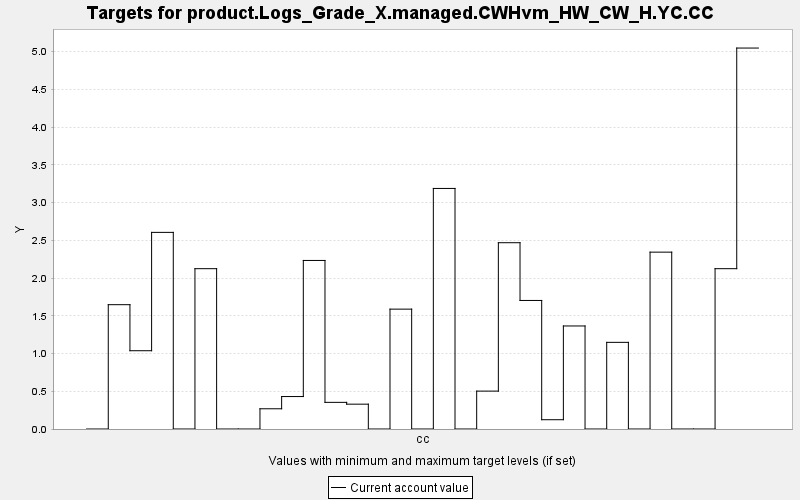

The table this chart was drawn from, first rows:
TARGET, PERIOD, YEAR, PERIODWIDTH, MINIMUM, MAXIMUM, MINWEIGHT, MAXWEIGHT, CURRENT, SUMMARY
product.Logs_Grade_X.managed.CWHvm_HW_CW…, 0, 0, 10.0, 0.0, 10000, 1.0, 1.0, 0.0, 0.0
product.Logs_Grade_X.managed.CWHvm_HW_CW…, 1, 10, 10.0, 0.0, 10000, 1.0, 1.0, 1.647, 0.0
product.Logs_Grade_X.managed.CWHvm_HW_CW…, 2, 20, 10.0, 0.0, 10000, 1.0, 1.0, 1.037, 0.0
product.Logs_Grade_X.managed.CWHvm_HW_CW…, 3, 30, 10.0, 0.0, 10000, 1.0, 1.0, 2.605, 0.0
product.Logs_Grade_X.managed.CWHvm_HW_CW…, 4, 40, 10.0, 0.0, 10000, 1.0, 1.0, 0.0, 0.0
product.Logs_Grade_X.managed.CWHvm_HW_CW…, 5, 50, 10.0, 0.0, 10000, 1.0, 1.0, 2.124, 0.0
product.Logs_Grade_X.managed.CWHvm_HW_CW…, 6, 60, 10.0, 0.0, 10000, 1.0, 1.0, 0.0, 0.0
product.Logs_Grade_X.managed.CWHvm_HW_CW…, 7, 70, 10.0, 0.0, 10000, 1.0, 1.0, 0.0, 0.0
product.Logs_Grade_X.managed.CWHvm_HW_CW…, 8, 80, 10.0, 0.0, 10000, 1.0, 1.0, 0.268, 0.0
product.Logs_Grade_X.managed.CWHvm_HW_CW…, 9, 90, 10.0, 0.0, 10000, 1.0, 1.0, 0.43, 0.0
product.Logs_Grade_X.managed.CWHvm_HW_CW…, 10, 100, 10.0, 0.0, 10000, 1.0, 1.0, 2.233, 0.0
product.Logs_Grade_X.managed.CWHvm_HW_CW…, 11, 110, 10.0, 0.0, 10000, 1.0, 1.0, 0.353, 0.0
product.Logs_Grade_X.managed.CWHvm_HW_CW…, 12, 120, 10.0, 0.0, 10000, 1.0, 1.0, 0.329, 0.0
product.Logs_Grade_X.managed.CWHvm_HW_CW…, 13, 130, 10.0, 0.0, 10000, 1.0, 1.0, 0.0, 0.0
product.Logs_Grade_X.managed.CWHvm_HW_CW…, 14, 140, 10.0, 0.0, 10000, 1.0, 1.0, 1.588, 0.0
product.Logs_Grade_X.managed.CWHvm_HW_CW…, 15, 150, 10.0, 0.0, 10000, 1.0, 1.0, 0.0, 0.0
product.Logs_Grade_X.managed.CWHvm_HW_CW…, 16, 160, 10.0, 0.0, 10000, 1.0, 1.0, 3.187, 0.0
product.Logs_Grade_X.managed.CWHvm_HW_CW…, 17, 170, 10.0, 0.0, 10000, 1.0, 1.0, 0.0, 0.0
product.Logs_Grade_X.managed.CWHvm_HW_CW…, 18, 180, 10.0, 0.0, 10000, 1.0, 1.0, 0.502, 0.0
product.Logs_Grade_X.managed.CWHvm_HW_CW…, 19, 190, 10.0, 0.0, 10000, 1.0, 1.0, 2.468, 0.0
product.Logs_Grade_X.managed.CWHvm_HW_CW…, 20, 200, 10.0, 0.0, 10000, 1.0, 1.0, 1.703, 0.0
product.Logs_Grade_X.managed.CWHvm_HW_CW…, 21, 210, 10.0, 0.0, 10000, 1.0, 1.0, 0.123, 0.0
product.Logs_Grade_X.managed.CWHvm_HW_CW…, 22, 220, 10.0, 0.0, 10000, 1.0, 1.0, 1.365, 0.0
product.Logs_Grade_X.managed.CWHvm_HW_CW…, 23, 230, 10.0, 0.0, 10000, 1.0, 1.0, 0.0, 0.0
product.Logs_Grade_X.managed.CWHvm_HW_CW…, 24, 240, 10.0, 0.0, 10000, 1.0, 1.0, 1.148, 0.0
product.Logs_Grade_X.managed.CWHvm_HW_CW…, 25, 250, 10.0, 0.0, 10000, 1.0, 1.0, 0.0, 0.0
product.Logs_Grade_X.managed.CWHvm_HW_CW…, 26, 260, 10.0, 0.0, 10000, 1.0, 1.0, 2.343, 0.0
product.Logs_Grade_X.managed.CWHvm_HW_CW…, 27, 270, 10.0, 0.0, 10000, 1.0, 1.0, 0.0, 0.0
product.Logs_Grade_X.managed.CWHvm_HW_CW…, 28, 280, 10.0, 0.0, 10000, 1.0, 1.0, 0.0, 0.0
product.Logs_Grade_X.managed.CWHvm_HW_CW…, 29, 290, 10.0, 0.0, 10000, 1.0, 1.0, 2.124, 0.0
product.Logs_Grade_X.managed.CWHvm_HW_CW…, 30, 300, 10.0, 0.0, 10000, 1.0, 1.0, 5.047, 0.0
